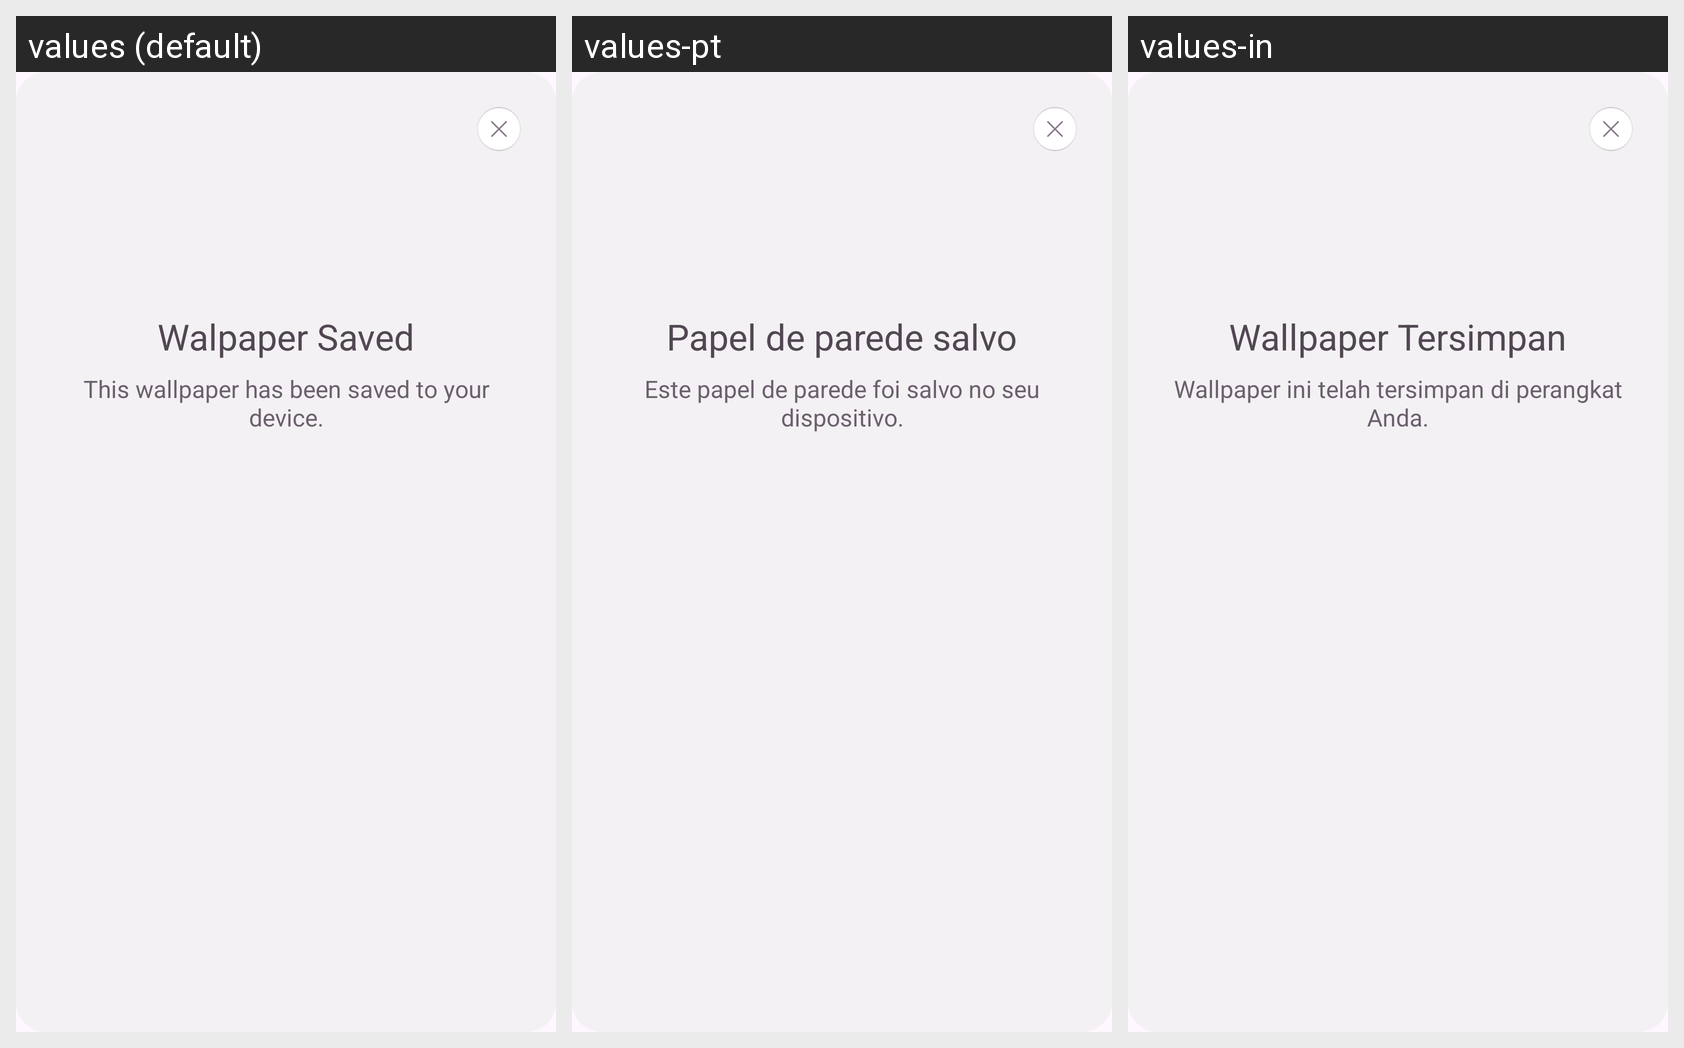

Strings drawn on this Android screen and how each of the app's shown locales translates them:
Android screen res/layout/fragment_wall_paper_saved_dialog.xml rendered under 3 locales, left to right: values (default), values-pt, values-in. Device: Nexus 5 (rendered at 1080×1920; each locale shown at half size, 540×960, under a caption strip naming it); theme Theme.BaseProject.
Other locales in the repository, not shown: values-ar, values-bn, values-de, values-es, values-fr, values-hi, values-it, values-ko, values-ru.
Strings drawn on this screen, with the default value and each locale's value (text and hints the layout hard-codes, and strings that could not be matched under every locale, appear in the picture but are not listed):

walpaper_saved
  values: Walpaper Saved
  values-pt: Papel de parede salvo
  values-in: Wallpaper Tersimpan

this_wallpaper_has_been_saved_to_your_device
  values: This wallpaper has been saved to your device.
  values-pt: Este papel de parede foi salvo no seu dispositivo.
  values-in: Wallpaper ini telah tersimpan di perangkat Anda.
